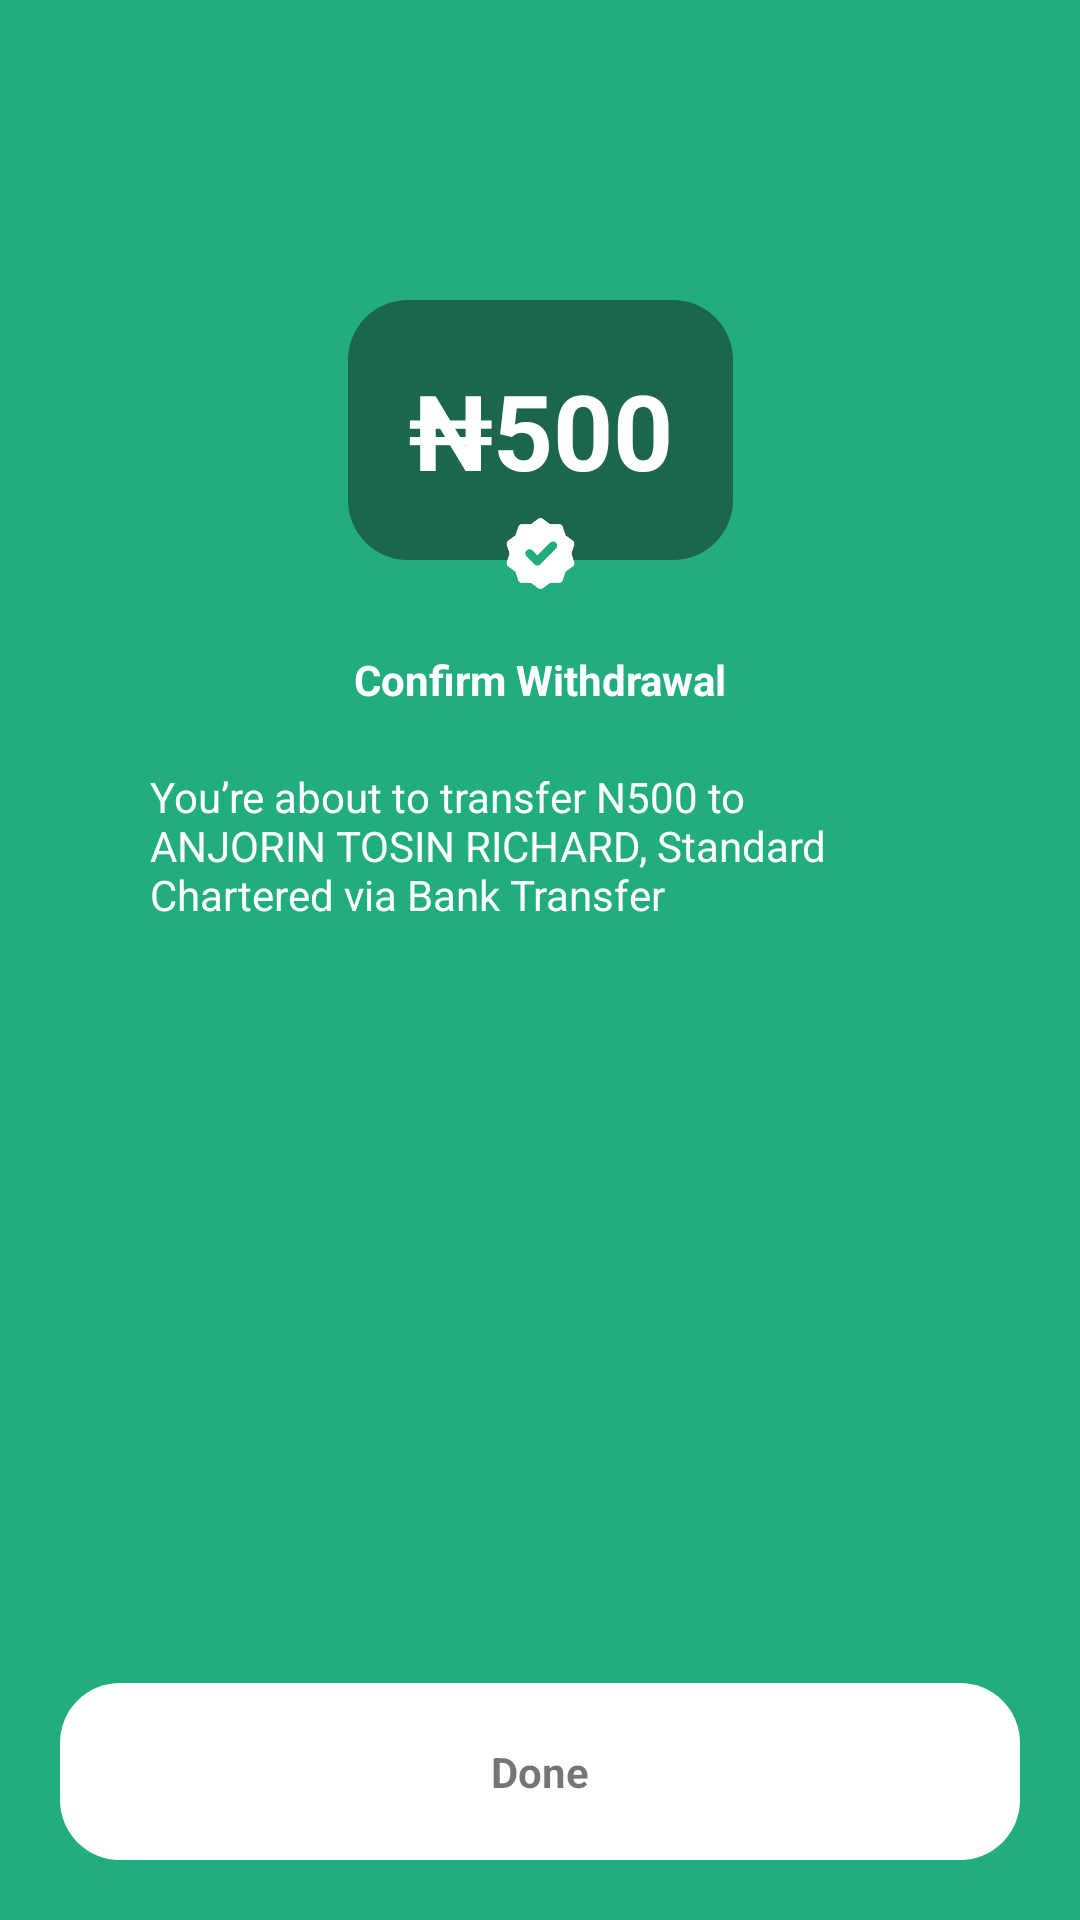

Write the Android layout XML for this screen, with the resource values it uses.
<!-- AndroidManifest.xml: application theme Theme.Bana -->
<!-- res/layout/activity_transfer_status_successful.xml -->
<?xml version="1.0" encoding="utf-8"?>
<androidx.constraintlayout.widget.ConstraintLayout xmlns:android="http://schemas.android.com/apk/res/android"
    xmlns:app="http://schemas.android.com/apk/res-auto"
    xmlns:tools="http://schemas.android.com/tools"
    android:layout_width="match_parent"
    android:layout_height="match_parent"
    android:background="@color/green2"
    tools:context=".TransferStatusActivity">


    <TextView
        android:id="@+id/textView3"
        android:layout_width="wrap_content"
        android:layout_height="wrap_content"
        android:layout_gravity="center_vertical"
        android:layout_marginTop="100dp"
        android:background="@drawable/half_round_white_bg"
        android:backgroundTint="@color/halfdark"
        android:padding="20dp"
        android:text="₦500"
        android:textColor="@color/white"
        android:textSize="35sp"
        android:textStyle="bold"
        app:layout_constraintEnd_toEndOf="parent"
        app:layout_constraintStart_toStartOf="parent"
        app:layout_constraintTop_toTopOf="parent" />


    <ImageView
        android:id="@+id/imageView2"
        android:layout_width="25dp"
        android:layout_height="25dp"
        android:layout_marginTop="-15dp"
        android:src="@drawable/pass_ico"
        app:layout_constraintEnd_toEndOf="parent"
        app:layout_constraintStart_toStartOf="parent"
        app:layout_constraintTop_toBottomOf="@+id/textView3" />


    <TextView
        android:id="@+id/textView"
        android:layout_width="wrap_content"
        android:layout_height="wrap_content"
        android:layout_gravity="center"
        android:textColor="@color/white"
        android:layout_margin="20dp"
        android:text="Confirm Withdrawal"
        android:textStyle="bold"
        app:layout_constraintEnd_toEndOf="parent"
        app:layout_constraintStart_toStartOf="parent"
        app:layout_constraintTop_toBottomOf="@+id/imageView2" />


    <TextView
        android:layout_width="match_parent"
        android:layout_height="wrap_content"
        android:layout_gravity="center"
        android:textColor="@color/white"
        android:layout_marginStart="50dp"
        android:layout_marginEnd="50dp"
        android:layout_marginTop="20dp"
        android:text="You’re about to transfer N500 to ANJORIN TOSIN
RICHARD, Standard Chartered via Bank Transfer"
        app:layout_constraintStart_toStartOf="parent"
        app:layout_constraintTop_toBottomOf="@+id/textView" />





    <TextView
        android:id="@+id/done_status"
        android:layout_width="match_parent"
        android:layout_height="wrap_content"
        android:layout_margin="20dp"
        android:background="@drawable/half_round_white_bg"
        android:gravity="center"
        android:padding="20dp"
        android:text="Done"
        android:textStyle="bold"
        app:layout_constraintBottom_toBottomOf="parent"
        app:layout_constraintEnd_toEndOf="parent"
        app:layout_constraintStart_toStartOf="parent" />



</androidx.constraintlayout.widget.ConstraintLayout>
<!-- resources referenced by this layout -->
<resources>
  <color name="green2">#22AD80</color>
  <color name="halfdark">#7A181818</color>
  <color name="white">#FFFFFFFF</color>
  <!-- drawable half_round_white_bg (drawable) -->
  <?xml version="1.0" encoding="utf-8"?>
  <shape xmlns:android="http://schemas.android.com/apk/res/android">
  
  
      <corners android:radius="20dp" />
      <solid android:color="@color/white" />
  </shape>
  <!-- drawable pass_ico: png bitmap (drawable, 2354 bytes) -->
  <style name="Theme.Bana" parent="Theme.MaterialComponents.DayNight.NoActionBar">
          
          <item name="colorPrimary">@color/orange</item>
          <item name="colorPrimaryVariant">@color/light_orange</item>
          <item name="colorOnPrimary">@color/white</item>
          
          <item name="colorSecondary">@color/teal_200</item>
          <item name="colorSecondaryVariant">@color/teal_700</item>
          <item name="colorOnSecondary">@color/black</item>
          
          <item name="android:statusBarColor" tools:targetApi="l">?attr/colorPrimaryVariant</item>
          
      </style>
  <color name="orange">#E45B00</color>
  <color name="light_orange">#8CFF6915</color>
  <color name="teal_200">#FF03DAC5</color>
  <color name="teal_700">#FF018786</color>
  <color name="black">#FF000000</color>
</resources>
